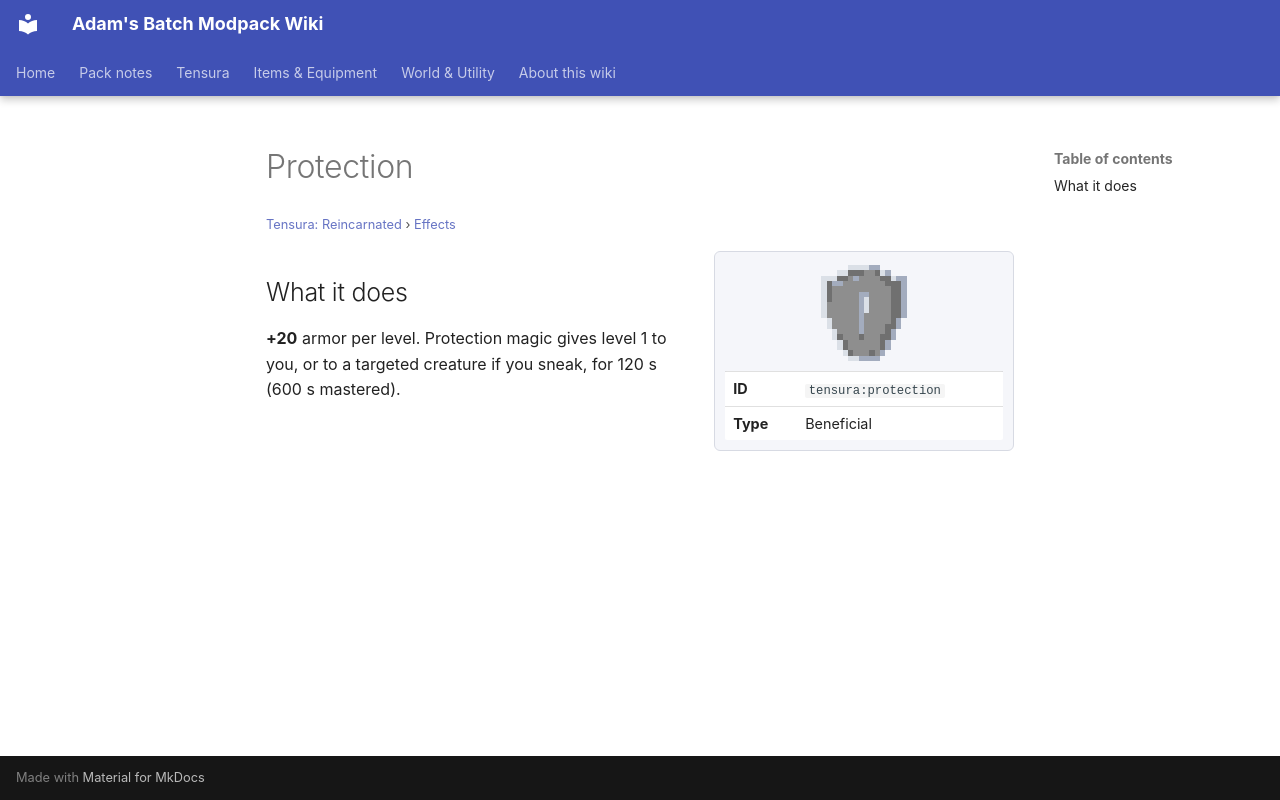

repository: Proteus-Nell/Adams-Batch-MC-Modpack-Wiki · page: tensura-reincarnated/effects/protection/index.html · generator: mkdocs

# Protection

<small>[Tensura: Reincarnated](../index.md) &rsaquo; [Effects](index.md)</small>

<div class="infobox" markdown>

![Protection](../../assets/icons/tensura/effect/protection.png)

| | |
|---|---|
| **ID** | `tensura:protection` |
| **Type** | Beneficial |

</div>

## What it does

**+20** armor per level. Protection magic gives level 1 to you, or to a targeted creature if you sneak, for 120 s (600 s mastered).
